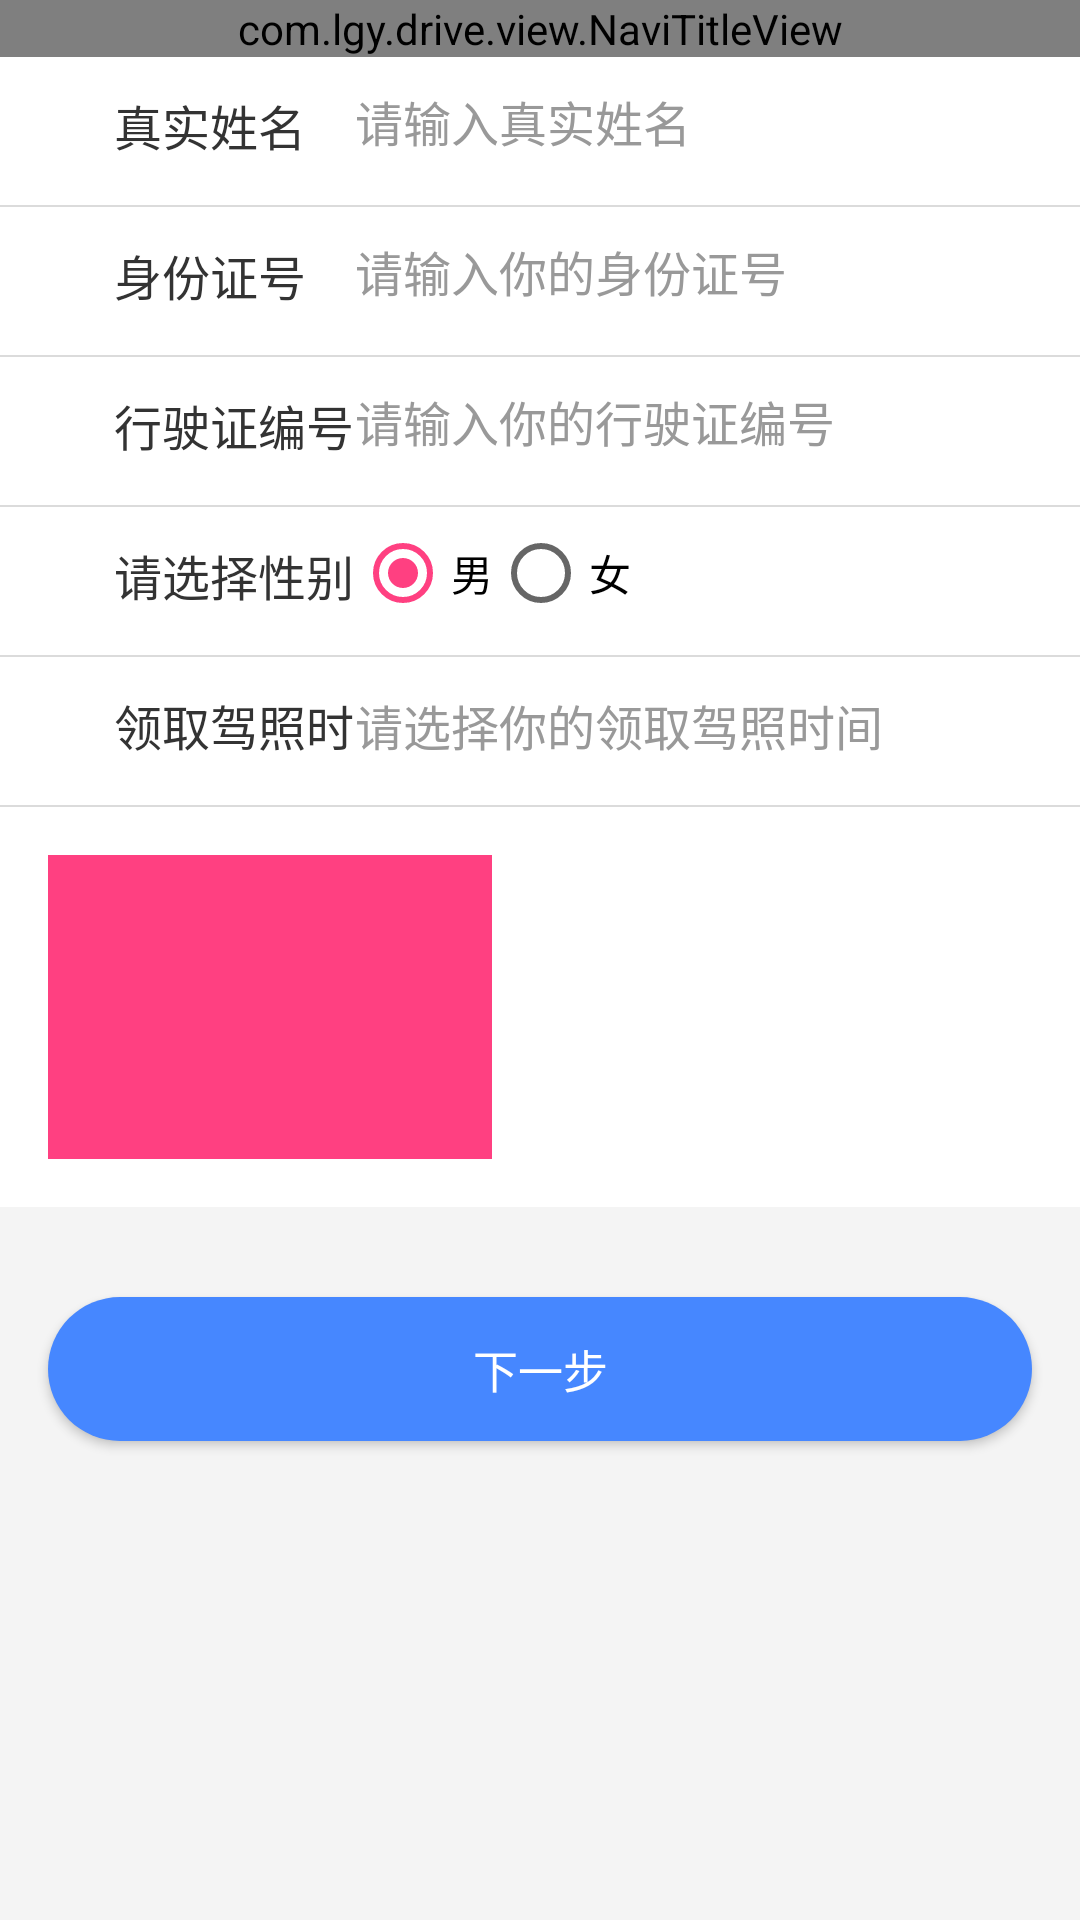

Reconstruct the res/layout file that produces this screen, plus the resources it refers to.
<!-- AndroidManifest.xml: application theme AppTheme -->
<!-- res/layout/activity_complete_userinfor.xml -->
<?xml version="1.0" encoding="utf-8"?>
<LinearLayout xmlns:android="http://schemas.android.com/apk/res/android"
    xmlns:app="http://schemas.android.com/apk/res-auto"
    android:layout_width="match_parent"
    android:layout_height="match_parent"
    android:orientation="vertical">

    <com.lgy.drive.view.NaviTitleView
        android:layout_width="match_parent"
        android:layout_height="wrap_content"
        app:center_title="完善个人信息"></com.lgy.drive.view.NaviTitleView>

    <LinearLayout style="@style/input_ll">

        <TextView
            style="@style/input_title"
            android:text="真实姓名" />

        <EditText
            android:id="@+id/ev_name"
            style="@style/input_content"
            android:hint="请输入真实姓名" />
    </LinearLayout>

    <LinearLayout style="@style/input_ll">

        <TextView
            style="@style/input_title"
            android:text="身份证号" />

        <EditText
            android:id="@+id/ev_idcard"
            style="@style/input_content"
            android:hint="请输入你的身份证号" />
    </LinearLayout>

    <LinearLayout style="@style/input_ll">

        <TextView
            style="@style/input_title"
            android:text="行驶证编号" />

        <EditText
            android:id="@+id/ev_drive"
            style="@style/input_content"
            android:hint="请输入你的行驶证编号" />
    </LinearLayout>

    <LinearLayout style="@style/input_ll">

        <TextView
            style="@style/input_title"
            android:text="请选择性别" />


        <RadioGroup
            android:id="@+id/rg_sex"
            android:layout_width="0dp"
            android:layout_height="wrap_content"
            android:layout_weight="3"
            android:orientation="horizontal">

            <RadioButton
                android:id="@+id/rb_male"
                android:layout_width="wrap_content"
                android:layout_height="wrap_content"
                android:checked="true"
                android:text="男" />

            <RadioButton
                android:id="@+id/rb_female"
                android:layout_width="wrap_content"
                android:layout_height="wrap_content"
                android:text="女" />
        </RadioGroup>

    </LinearLayout>

    <LinearLayout style="@style/input_ll">

        <TextView
            style="@style/input_title"
            android:text="领取驾照时间" />

        <TextView
            android:id="@+id/tv_drive_license_time"
            style="@style/input_content"
            android:hint="请选择你的领取驾照时间" />
    </LinearLayout>

    <LinearLayout
        android:layout_width="match_parent"
        android:layout_height="400px"
        android:background="@color/white"
        android:orientation="horizontal">

        <ImageView
            android:id="@+id/iv_idcard"
            android:layout_width="0dp"
            android:layout_height="match_parent"
            android:layout_margin="@dimen/default_text_size"
            android:layout_weight="1"
            android:background="@color/colorAccent" />

        <ImageView
            android:id="@+id/iv_head"
            android:layout_width="0dp"
            android:layout_height="match_parent"
            android:layout_margin="@dimen/default_text_size"
            android:layout_weight="1"
            android:background="@color/doctor_djz_red" />
    </LinearLayout>

    <Button
        android:id="@+id/btn_next_step"
        style="@style/btn_confirm"
        android:layout_width="match_parent"
        android:layout_height="wrap_content"
        android:text="下一步" />
</LinearLayout>
<!-- resources referenced by this layout -->
<resources>
  <color name="colorAccent">#FF4081</color>
  <color name="white">#FFFFFF</color>
  <dimen name="default_text_size">16dp</dimen>
  <style name="btn_confirm">
          <item name="android:layout_width">match_parent</item>
          <item name="android:layout_height">45dp</item>
          <item name="android:layout_marginLeft">@dimen/margin_border</item>
          <item name="android:layout_marginTop">30dp</item>
          <item name="android:layout_marginRight">@dimen/margin_border</item>
          <item name="android:background">@drawable/shape_confirm</item>
          <item name="android:gravity">center</item>
          <item name="android:textColor">@color/white</item>
          <item name="android:textSize">15dp</item>
          <item name="android:layout_gravity">center_horizontal</item>
      </style>
  <style name="input_content">
          <item name="android:layout_width">0dp</item>
          <item name="android:layout_height">match_parent</item>
          <item name="android:layout_weight">3</item>
          <item name="android:background">@null</item>
          <item name="android:textColor">@color/base_color</item>
          <item name="android:textColorHint">@color/gray</item>
          <item name="android:textSize">@dimen/default_text_size</item>
      </style>
  <style name="input_ll">
          <item name="android:layout_width">match_parent</item>
          <item name="android:layout_height">50dp</item>
          <item name="android:background">@drawable/ll_bottom_line_bg</item>
          <item name="android:gravity">center</item>
          <item name="android:paddingBottom">17dp</item>
          <item name="android:paddingTop">11dp</item>
          <item name="android:orientation">horizontal</item>
          <item name="android:paddingLeft">38dp</item>
      </style>
  <style name="input_title">
          <item name="android:layout_width">0dp</item>
          <item name="android:layout_height">wrap_content</item>
          <item name="android:layout_weight">1</item>
          <item name="android:textColor">@color/base_color</item>
          <item name="android:textSize">@dimen/default_text_size</item>
      </style>
  <style name="AppTheme" parent="Theme.AppCompat.Light.NoActionBar">
          
          <item name="colorPrimary">@color/colorPrimary</item>
          <item name="colorPrimaryDark">@color/colorPrimaryDark</item>
          <item name="colorAccent">@color/colorAccent</item>
          <item name="android:windowBackground">@color/backgroundColor</item>
          <item name="android:textColor">@color/base_color</item>
      </style>
  <dimen name="margin_border">16dp</dimen>
  <color name="base_color">#333333</color>
  <color name="gray">#999999</color>
  <!-- drawable ll_bottom_line_bg (drawable) -->
  <?xml version="1.0" encoding="UTF-8"?>
  <layer-list xmlns:android="http://schemas.android.com/apk/res/android">
  
      
      <item>
          <shape>
              <solid android:color="@color/line_color" />
          </shape>
      </item>
      
      <item android:bottom="0.8dp">
          <shape>
              <solid android:color="#ffffff" />
          </shape>
      </item>
  </layer-list>
  <color name="colorPrimary">#3F51B5</color>
  <color name="colorPrimaryDark">#303F9F</color>
  <color name="backgroundColor">#F4F4F4</color>
  <color name="confirm_color">#4687FF</color>
  <dimen name="radius_angle">50dp</dimen>
  <color name="line_color">#DBDBDB</color>
</resources>
